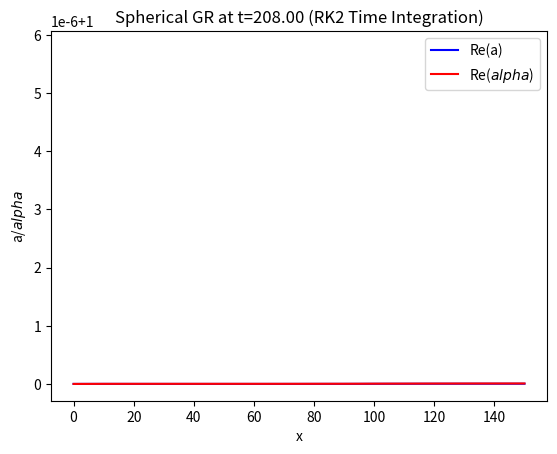

Generate this figure with matplotlib: (Note: this script raises an exception after producing the figure.)
import numpy as np
import matplotlib.pyplot as plt
from matplotlib.animation import FuncAnimation

# Grid and Time Discretization
  # Number of spatial points
T = 400    # Total simulation time
dx = 5.0
dt = 1.0
x = np.arange(0, 150+dx, dx)
t = np.arange(0, T+dt, dt)
nx, nt = len(x), len(t)
g=0
astor=np.zeros((nx, nt), dtype=complex)
alphastor=np.zeros((nx, nt), dtype=complex)

# CFL Condition for Stability
if dt > dx:
    raise ValueError("CFL condition violated: Decrease dt or increase dx.")

# Spatial and Time Grids


# Initialize Fields
phi = np.zeros((nx, nt), dtype=complex)
pi = np.zeros((nx, nt), dtype=complex)
astor=np.zeros((nx, nt), dtype=complex)
alphastor=np.zeros((nx, nt), dtype=complex)
# Initial Conditions
phi[:, 0] = 0.001 * np.exp(-0.5 * (x / 10)**2)
pi[:, 0] = np.zeros_like(phi[:, 0])
def koterm(v, dx=dx):

    term = np.zeros_like(v)
    for index in range(2, nx - 2):  # Avoid boundary regions
        term[index] = (v[index+2] - 4*v[index+1] + 6*v[index] - 4*v[index-1] + v[index-2]) / dx
    term[:2]=term[2]
    term[-2:]=term[-3]
    return -1*term * (0.02 / 16)

def laplacian(phi, dx=dx):
    phidash = np.zeros_like(phi, dtype=complex)
    for index in range(nx):
        left = index - 1
        right = index + 1
        if index == 0:
            phidash[index] = (6 / dx**2) * (phi[1] - phi[0])
        elif index == nx - 1:
            phidash[index] = (6 / dx**2) * (phi[-2] - phi[-1])
        else:
            phidash[index] = (phi[right] - 2 * phi[index] + phi[left]) / dx**2 + (2 / x[index]) * (phi[right] - phi[left]) / (2 * dx)
    return phidash

def delr(v, dx=dx):
    derivative = np.zeros_like(v)
    for index in range(1, nx - 2):
        derivative[index] = (v[index+1] - v[index-1]) / (2 * dx)
    derivative[0] = (-3 * v[0] + 4 * v[1] - v[2]) / (2 * dx)
    derivative[-1] = (3 * v[-1] - 4 * v[-2] + v[-3]) / (2 * dx)
    return derivative

def rhs2(a, alpha, vpi, vphidash, i):
    if i != 0:
        dadt = a * (-((a**2) - 1) / (2 * x[i]) + 2 * np.pi * x[i] * (vpi**2 + vphidash**2))
        dalphadt = alpha * ((dadt / a) + ((a**2 - 1) / x[i]))
    else:
        dadt = 0
        dalphadt = 0
    return np.array([dadt, dalphadt])

def rhs(pi, phi,val):
    a = np.zeros_like(x)
    alpha = np.zeros_like(x)
    a[0] = 1
    alpha[0] = 1

    for i in range(nx - 1):
        k1v = rhs2(a[i], alpha[i], pi[i], delr(phi)[i], i)
        k2v = rhs2(a[i] + k1v[0] * dx, alpha[i] + k1v[1] * dx, pi[i+1], delr(phi)[i+1], i+1)
        a[i + 1] = a[i] + 0.5 * (k1v[0] + k2v[0]) * dx
        alpha[i + 1] = alpha[i] + 0.5 * (k1v[1] + k2v[1]) * dx
    if val==1:
        global g
        astor[:,g]=a
        alphastor[:,g]=alpha
        g+=1
    dpidt = laplacian(phi) * (alpha / a)**2 + (delr(alpha) * a - delr(a) * alpha) * delr(phi) / (a**2) 
    dpidt[-1]= 1*(-3*pi[-1]+4*pi[-2]-pi[-3])/(2*dx)
    dpidt=dpidt+koterm(pi)
    dphidt = pi * (alpha / a) +koterm(phi)
    return np.array([dpidt, dphidt])

# Time Evolution Using 2nd Order Runge-Kutta Method (RK2)

for i in range(nt - 1):
    # Stage 1
    k1 = rhs(pi[:, i], phi[:, i],0.5)
    
    # Intermediate state
    pi_half = pi[:, i] + dt * k1[0]
    phi_half = phi[:, i] + dt * k1[1]
    
    # Stage 2
    k2 = rhs(pi_half, phi_half,1)
    
    # Full RK2 update
    pi[:, i+1] = pi[:, i] + (dt/2) *(k1[0]+k2[0])
    phi[:, i+1] = phi[:, i] + (dt/2) *(k1[1]+k2[1])


# Visualization Setup
fig, ax = plt.subplots()
line_real, = ax.plot(x, np.real(astor[:, 0]), color="blue", label="Re(a)")
line_imag, = ax.plot(x, np.real(alphastor[:, 0]), color="red", label="Re($alpha$)")

ax.set_xlabel("x")
ax.set_ylabel("a/$alpha$")
ax.set_title("Wave Equation Solution")
ax.legend()

def update(frame):
    line_real.set_ydata(np.real(astor[:, frame]))
    line_imag.set_ydata(np.real(alphastor[:, frame]))
    ax.set_title(f"Spherical GR at t={t[frame]:.2f} (RK2 Time Integration)")
    return line_real, line_imag

# Animation
ani = FuncAnimation(fig, update, interval=10, frames=range(0, len(t), 2), repeat_delay=10000)
plt.show()
ani.save("aalpha.mp4")
